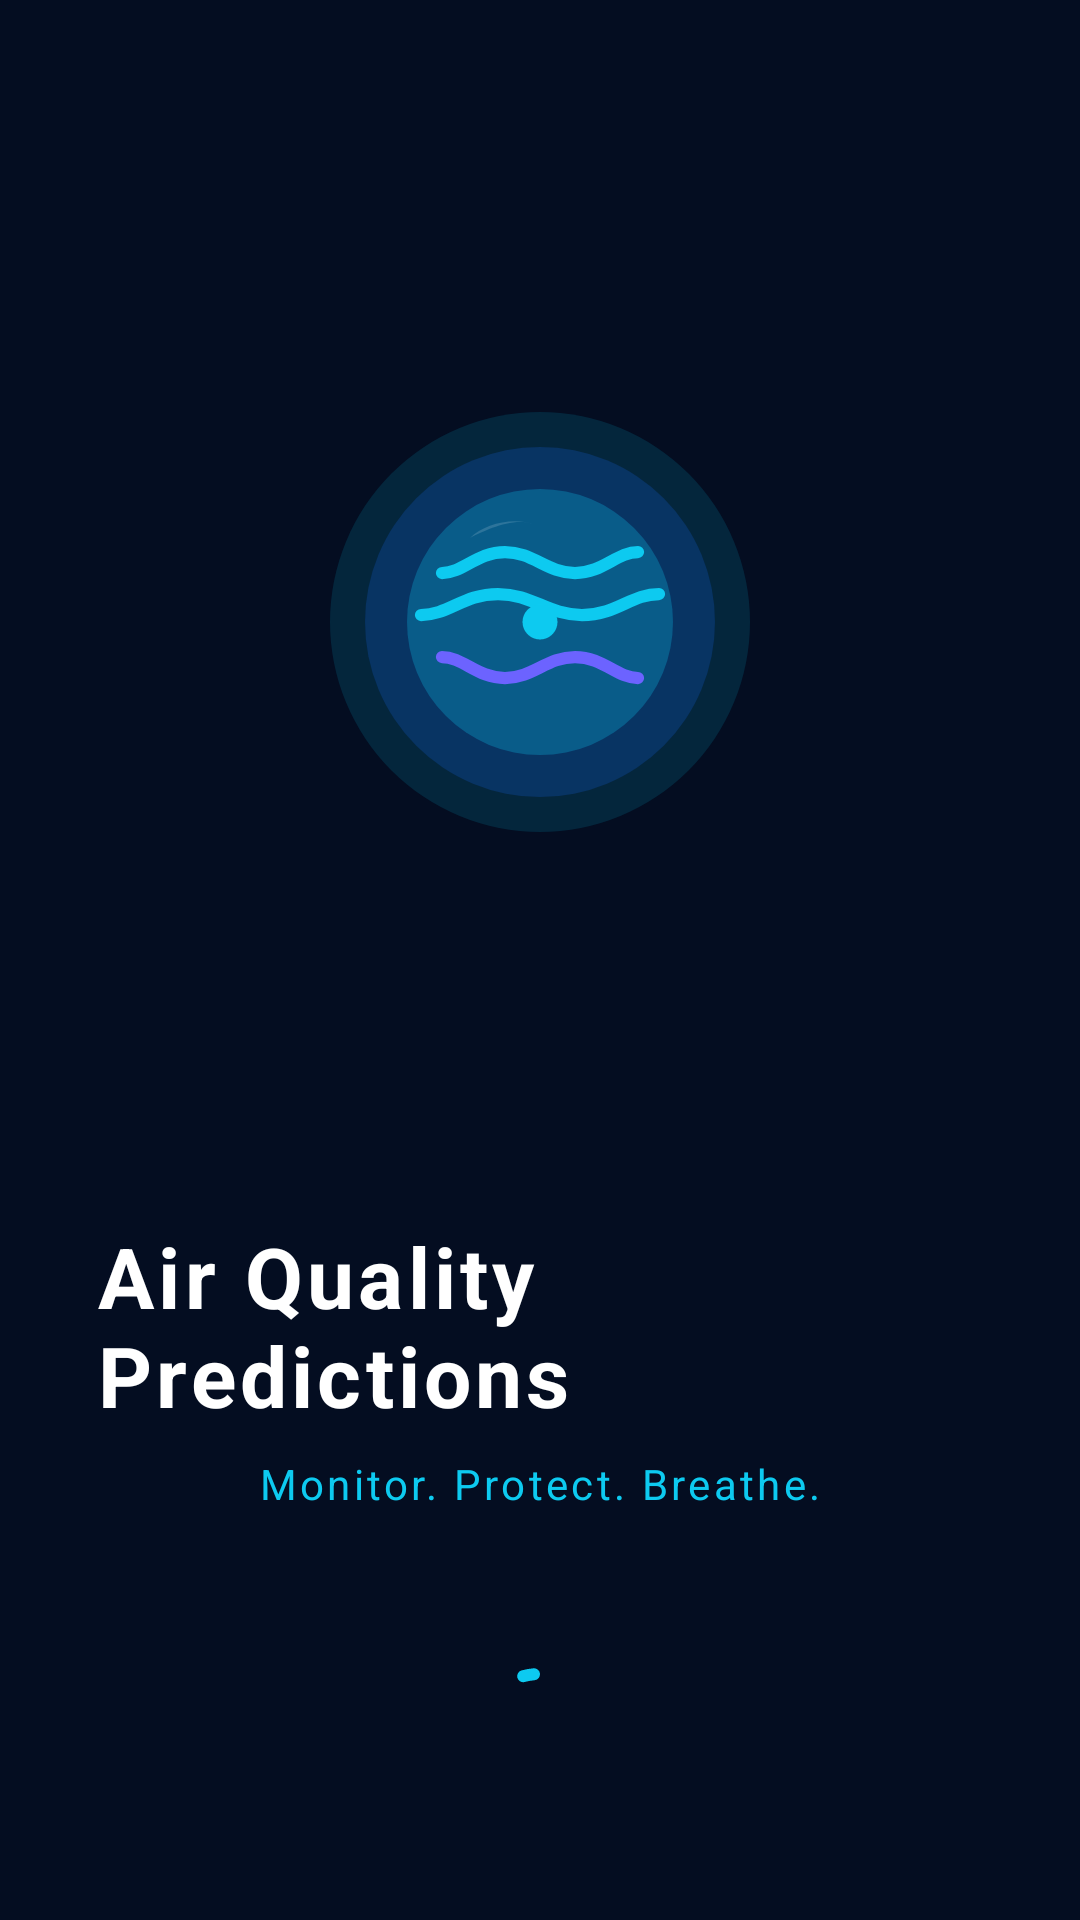

Produce the Android XML layout that renders to this screen, including the resource entries it uses.
<!-- AndroidManifest.xml: application theme Theme.AirQuiltyMeter -->
<!-- res/layout/fragment_splash.xml -->
<?xml version="1.0" encoding="utf-8"?>
<androidx.constraintlayout.widget.ConstraintLayout
    xmlns:android="http://schemas.android.com/apk/res/android"
    xmlns:app="http://schemas.android.com/apk/res-auto"
    android:layout_width="match_parent"
    android:layout_height="match_parent"
    android:background="@color/color_background"
    android:padding="32dp">

    
    <ImageView
        android:id="@+id/icon_bg"
        android:layout_width="140dp"
        android:layout_height="140dp"
        android:src="@drawable/ic_app_logo"
        android:contentDescription="@string/app_name"
        app:layout_constraintBottom_toTopOf="@id/tv_app_name"
        app:layout_constraintEnd_toEndOf="parent"
        app:layout_constraintStart_toStartOf="parent"
        app:layout_constraintTop_toTopOf="parent"
        app:layout_constraintVertical_chainStyle="packed"
        android:layout_marginBottom="24dp" />

    
    <TextView
        android:id="@+id/tv_app_name"
        android:layout_width="wrap_content"
        android:layout_height="wrap_content"
        android:text="@string/app_name"
        android:textColor="@color/white"
        android:textSize="28sp"
        android:textStyle="bold"
        android:letterSpacing="0.05"
        app:layout_constraintBottom_toTopOf="@id/tv_tagline"
        app:layout_constraintEnd_toEndOf="parent"
        app:layout_constraintStart_toStartOf="parent"
        android:layout_marginBottom="8dp" />

    
    <TextView
        android:id="@+id/tv_tagline"
        android:layout_width="wrap_content"
        android:layout_height="wrap_content"
        android:text="@string/app_tagline"
        android:textColor="@color/color_secondary"
        android:textSize="14sp"
        android:letterSpacing="0.08"
        app:layout_constraintBottom_toTopOf="@id/progress_bar"
        app:layout_constraintEnd_toEndOf="parent"
        app:layout_constraintStart_toStartOf="parent"
        android:layout_marginBottom="48dp" />

    
    <com.google.android.material.progressindicator.CircularProgressIndicator
        android:id="@+id/progress_bar"
        android:layout_width="wrap_content"
        android:layout_height="wrap_content"
        android:indeterminate="true"
        app:indicatorColor="@color/color_secondary"
        app:trackColor="@color/color_surface"
        app:indicatorSize="48dp"
        app:trackThickness="4dp"
        app:layout_constraintBottom_toBottomOf="parent"
        app:layout_constraintEnd_toEndOf="parent"
        app:layout_constraintStart_toStartOf="parent" />

    
    <TextView
        android:id="@+id/tv_status"
        android:layout_width="wrap_content"
        android:layout_height="wrap_content"
        android:text="@string/signing_in"
        android:textColor="@color/color_hint"
        android:textSize="13sp"
        android:layout_marginTop="16dp"
        app:layout_constraintTop_toBottomOf="@id/progress_bar"
        app:layout_constraintEnd_toEndOf="parent"
        app:layout_constraintStart_toStartOf="parent" />

</androidx.constraintlayout.widget.ConstraintLayout>
<!-- resources referenced by this layout -->
<resources>
  <color name="color_background">#040D21</color>
  <color name="color_hint">#607090</color>
  <color name="color_secondary">#0DCAF0</color>
  <color name="color_surface">#0B1638</color>
  <color name="white">#FFFFFF</color>
  <!-- drawable ic_app_logo (drawable) -->
  <?xml version="1.0" encoding="utf-8"?>
  <vector xmlns:android="http://schemas.android.com/apk/res/android"
      android:width="120dp"
      android:height="120dp"
      android:viewportWidth="120"
      android:viewportHeight="120">
  
      
      <path
          android:fillColor="#220DCAF0"
          android:pathData="M60,60m-60,0a60,60 0,1 1,120 0a60,60 0,1 1,-120 0" />
  
      
      <path
          android:fillColor="#331A6CFF"
          android:pathData="M60,60m-50,0a50,50 0,1 1,100 0a50,50 0,1 1,-100 0" />
  
      
      <path
          android:fillColor="#440DCAF0"
          android:pathData="M60,60m-38,0a38,38 0,1 1,76 0a38,38 0,1 1,-76 0" />
  
      
      <path
          android:strokeColor="#0DCAF0"
          android:strokeWidth="3.5"
          android:strokeLineCap="round"
          android:fillColor="#00000000"
          android:pathData="M32,46 C38,46 42,40 50,40 C58,40 62,46 70,46 C78,46 82,40 88,40" />
  
      
      <path
          android:strokeColor="#0DCAF0"
          android:strokeWidth="3.5"
          android:strokeLineCap="round"
          android:fillColor="#00000000"
          android:pathData="M26,58 C34,58 38,52 48,52 C58,52 62,58 72,58 C82,58 86,52 94,52" />
  
      
      <path
          android:strokeColor="#6C63FF"
          android:strokeWidth="3.5"
          android:strokeLineCap="round"
          android:fillColor="#00000000"
          android:pathData="M32,70 C38,70 42,76 50,76 C58,76 62,70 70,70 C78,70 82,76 88,76" />
  
      
      <path
          android:fillColor="#0DCAF0"
          android:pathData="M60,60m-5,0a5,5 0,1 1,10 0a5,5 0,1 1,-10 0" />
  
      
      <path
          android:fillColor="#FFFFFF"
          android:fillAlpha="0.15"
          android:pathData="M40,36 C44,32 52,30 58,32 C52,30 44,34 40,36 Z" />
  
  </vector>
  <string name="app_name">Air Quality Predictions</string>
  <string name="app_tagline">Monitor. Protect. Breathe.</string>
  <string name="signing_in">Authenticating…</string>
  <style name="Theme.AirQuiltyMeter" parent="Base.Theme.AirQuiltyMeter" />
  <style name="Base.Theme.AirQuiltyMeter" parent="Theme.Material3.DayNight.NoActionBar">
          <item name="colorPrimary">@color/color_primary</item>
          <item name="colorPrimaryVariant">@color/color_primary_variant</item>
          <item name="colorOnPrimary">@color/color_on_primary</item>
          <item name="colorSecondary">@color/color_secondary</item>
          <item name="colorSecondaryVariant">@color/color_secondary_variant</item>
          <item name="colorOnSecondary">@color/color_on_secondary</item>
          <item name="android:colorBackground">@color/color_background</item>
          <item name="colorSurface">@color/color_surface</item>
          <item name="colorOnSurface">@color/color_on_surface</item>
          <item name="colorError">@color/color_error</item>
          <item name="colorOnError">@color/color_on_error</item>
          <item name="android:statusBarColor">@color/color_status_bar</item>
          <item name="android:navigationBarColor">@color/color_background</item>
          <item name="android:windowLightStatusBar" tools:targetApi="m">false</item>
          <item name="android:fontFamily">sans-serif</item>
      </style>
  <color name="color_primary">#6C63FF</color>
  <color name="color_primary_variant">#5A54D4</color>
  <color name="color_on_primary">#FFFFFF</color>
  <color name="color_secondary_variant">#00A8CC</color>
  <color name="color_on_secondary">#000000</color>
  <color name="color_on_surface">#FFFFFF</color>
  <color name="color_error">#FF5252</color>
  <color name="color_on_error">#FFFFFF</color>
  <color name="color_status_bar">#040D21</color>
</resources>
